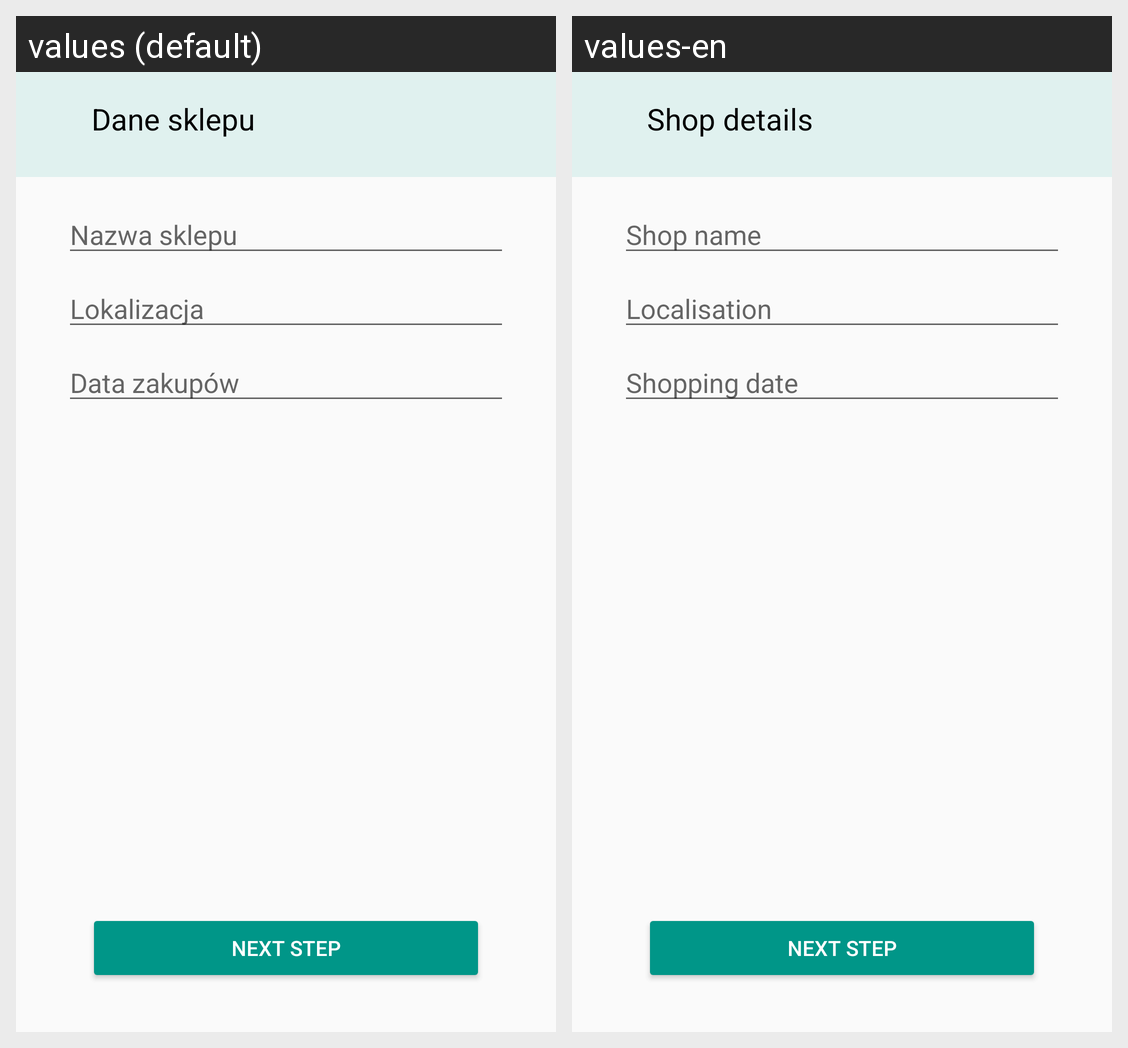

Here is an Android app screen in its default locale and in the app's own translations. Write out the translated-string differences for the strings that appear on this screen.
Android screen res/layout/activity_shop_data.xml rendered under 2 locales, left to right: values (default), values-en. Device: Nexus 5 (rendered at 1080×1920; each locale shown at half size, 540×960, under a caption strip naming it); theme AppTheme.
Strings drawn on this screen, with the default value and each locale's value (text and hints the layout hard-codes, and strings that could not be matched under every locale, appear in the picture but are not listed):

shop_name
  values: Nazwa sklepu
  values-en: Shop name

localiasation
  values: Lokalizacja
  values-en: Localisation

shopping_date
  values: Data zakupów
  values-en: Shopping date

next_step
  values: Next step
  values-en: Next step  [not translated; the default value is used]

shop_details
  values: Dane sklepu
  values-en: Shop details
